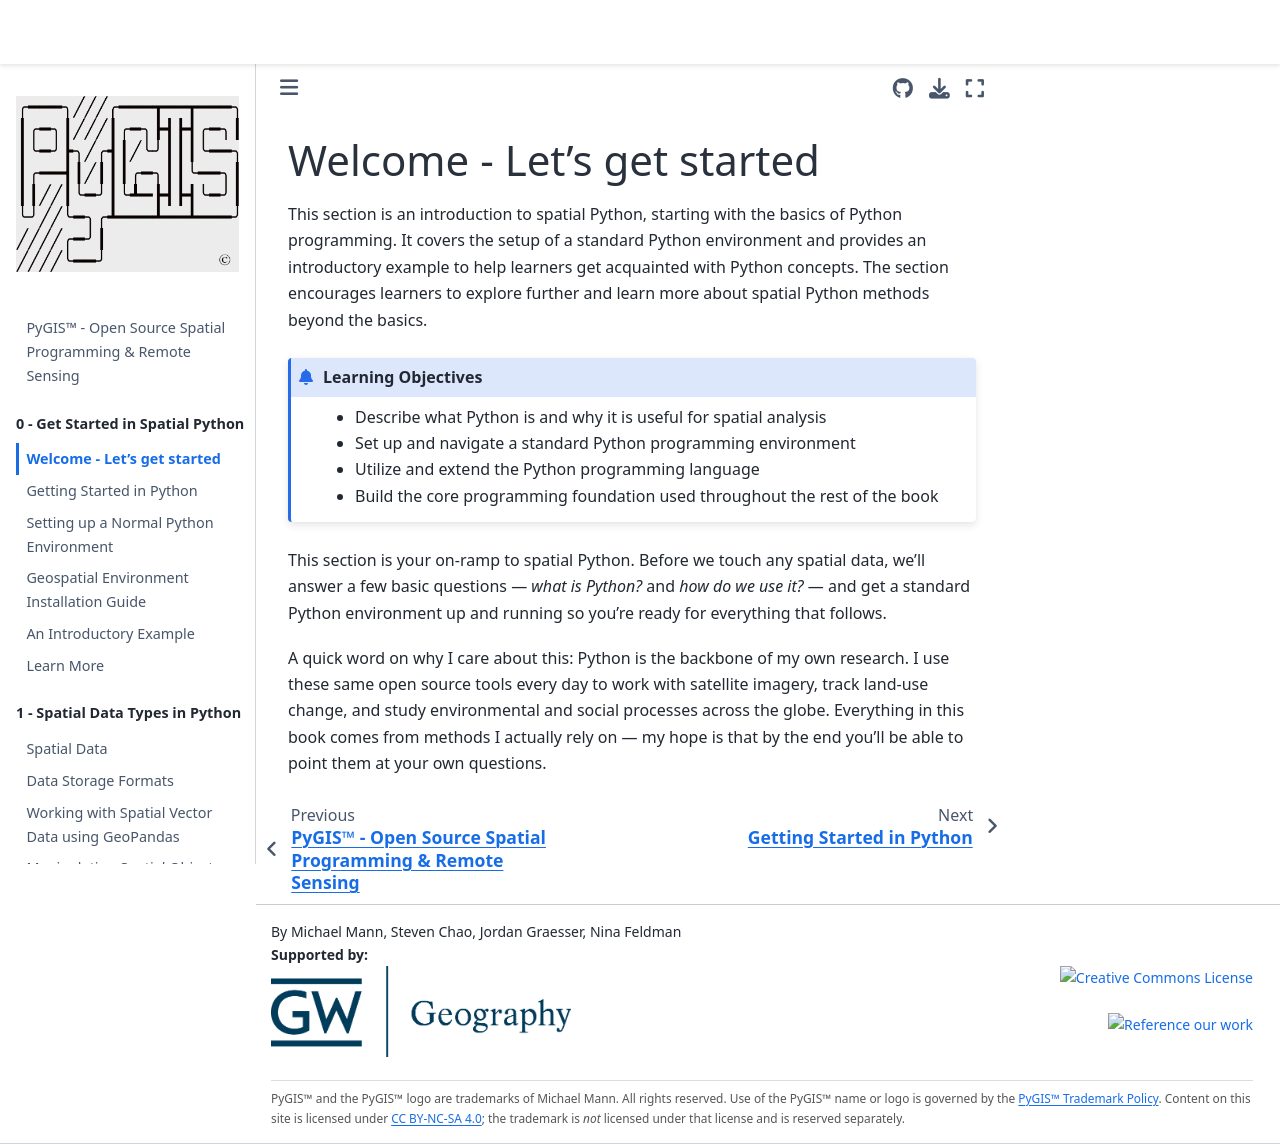

repository: mmann1123/pyGIS · page: docs/b_intro_py.html · generator: jekyll

---
jupytext:
  text_representation:
    extension: .md
    format_name: myst
kernelspec:
  display_name: Python 3
  language: python
  name: python3
---

(b_intro_py)=

# Welcome - Let's get started

This section is an introduction to spatial Python, starting with the basics of Python programming. It covers the setup of a standard Python environment and provides an introductory example to help learners get acquainted with Python concepts. The section encourages learners to explore further and learn more about spatial Python methods beyond the basics.

```{admonition} Learning Objectives
* Describe what Python is and why it is useful for spatial analysis
* Set up and navigate a standard Python programming environment
* Utilize and extend the Python programming language
* Build the core programming foundation used throughout the rest of the book
```

This section is your on-ramp to spatial Python. Before we touch any spatial data, we'll answer a few basic questions — *what is Python?* and *how do we use it?* — and get a standard Python environment up and running so you're ready for everything that follows.

A quick word on why I care about this: Python is the backbone of my own research. I use these same open source tools every day to work with satellite imagery, track land-use change, and study environmental and social processes across the globe. Everything in this book comes from methods I actually rely on — my hope is that by the end you'll be able to point them at your own questions.

 
